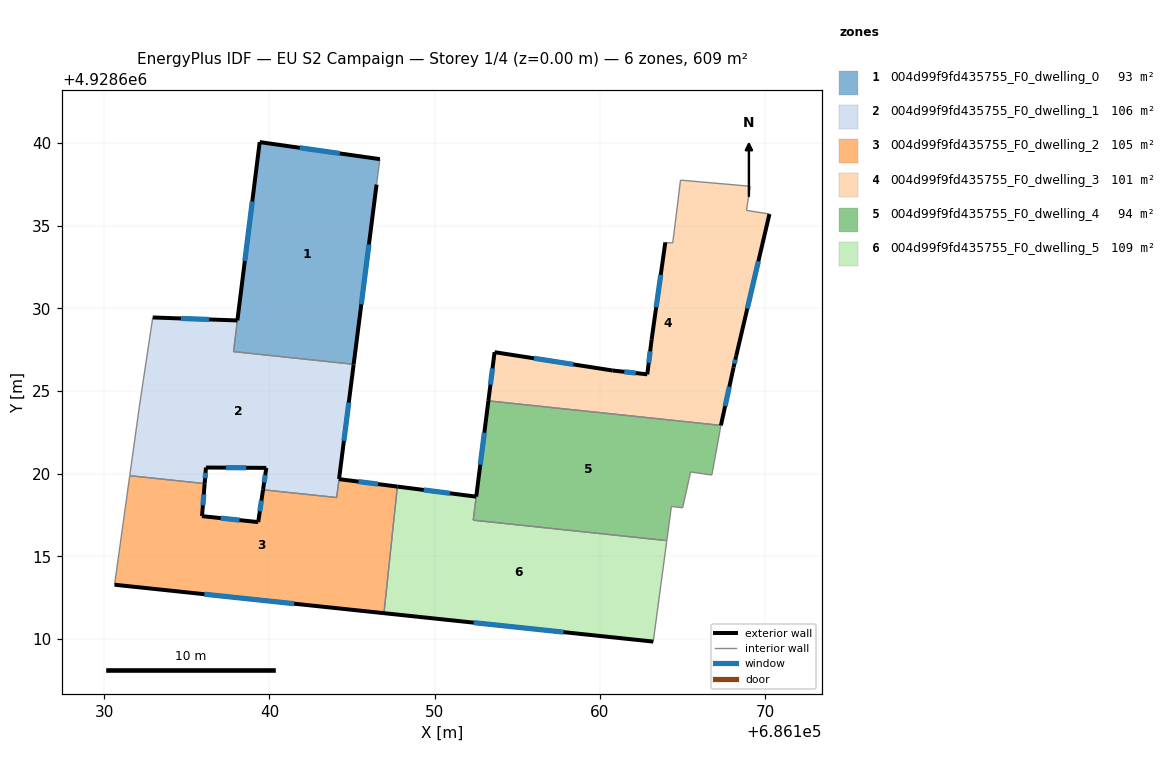
=== STOREY PLAN SPEC (per zone: floor XY polygon, exterior-wall plan segments, windows/doors) ===
zone 1: 004d99f9fd435755_F0_dwelling_0  (92.6 m²)
  floor: (686146.68, 4928639.03) (686146.48, 4928637.49) (686145.09, 4928626.61) (686137.83, 4928627.38) (686138.06, 4928629.27) (686139.41, 4928640.06)
  exterior wall: (686145.09, 4928626.61) – (686146.48, 4928637.49)  [11.0 m]
    window: (686145.56, 4928630.24) – (686146.02, 4928633.86)  [3.7 m²]
  exterior wall: (686139.41, 4928640.06) – (686138.06, 4928629.27)  [10.9 m]
    window: (686138.96, 4928636.46) – (686138.51, 4928632.87)  [3.6 m²]
  exterior wall: (686146.68, 4928639.03) – (686139.41, 4928640.06)  [7.3 m]
    window: (686144.26, 4928639.37) – (686141.83, 4928639.71)  [2.4 m²]
  interior walls: 3
zone 2: 004d99f9fd435755_F0_dwelling_1  (106.5 m²)
  floor: (686145.09, 4928626.61) (686144.21, 4928619.67) (686144.06, 4928618.55) (686139.61, 4928619.02) (686139.81, 4928620.35) (686136.16, 4928620.37) (686136.08, 4928619.39) (686131.55, 4928619.87) (686132.13, 4928624.06) (686132.94, 4928629.45) (686138.06, 4928629.27) (686137.83, 4928627.38)
  exterior wall: (686139.81, 4928620.35) – (686139.61, 4928619.02)  [1.3 m]
    window: (686139.74, 4928619.90) – (686139.68, 4928619.46)  [0.4 m²]
  exterior wall: (686136.16, 4928620.37) – (686139.81, 4928620.35)  [3.7 m]
    window: (686137.38, 4928620.36) – (686138.59, 4928620.35)  [1.2 m²]
  exterior wall: (686136.08, 4928619.39) – (686136.16, 4928620.37)  [1.0 m]
    window: (686136.11, 4928619.72) – (686136.13, 4928620.04)  [0.3 m²]
  exterior wall: (686138.06, 4928629.27) – (686132.94, 4928629.45)  [5.1 m]
    window: (686136.35, 4928629.33) – (686134.65, 4928629.39)  [1.7 m²]
  exterior wall: (686144.21, 4928619.67) – (686145.09, 4928626.61)  [7.0 m]
    window: (686144.50, 4928621.98) – (686144.80, 4928624.30)  [2.3 m²]
  interior walls: 7
zone 3: 004d99f9fd435755_F0_dwelling_2  (105.4 m²)
  floor: (686147.74, 4928619.21) (686146.93, 4928611.56) (686130.63, 4928613.28) (686131.55, 4928619.87) (686136.08, 4928619.39) (686135.92, 4928617.43) (686139.32, 4928617.07) (686139.61, 4928619.02) (686144.07, 4928618.55) (686144.21, 4928619.67)
  exterior wall: (686135.92, 4928617.43) – (686136.08, 4928619.39)  [2.0 m]
    window: (686135.97, 4928618.08) – (686136.03, 4928618.74)  [0.7 m²]
  exterior wall: (686139.32, 4928617.07) – (686135.92, 4928617.43)  [3.4 m]
    window: (686138.19, 4928617.19) – (686137.05, 4928617.31)  [1.1 m²]
  exterior wall: (686139.61, 4928619.02) – (686139.32, 4928617.07)  [2.0 m]
    window: (686139.51, 4928618.37) – (686139.42, 4928617.72)  [0.7 m²]
  exterior wall: (686147.74, 4928619.21) – (686144.21, 4928619.67)  [3.6 m]
    window: (686146.56, 4928619.37) – (686145.38, 4928619.52)  [1.2 m²]
  exterior wall: (686130.63, 4928613.28) – (686146.93, 4928611.56)  [16.4 m]
    window: (686136.06, 4928612.70) – (686141.50, 4928612.13)  [5.5 m²]
  interior walls: 5
zone 4: 004d99f9fd435755_F0_dwelling_3  (101.5 m²)
  floor: (686169.08, 4928637.38) (686168.86, 4928635.92) (686170.25, 4928635.71) (686168.24, 4928627.13) (686168.08, 4928626.43) (686167.31, 4928622.92) (686153.24, 4928624.40) (686153.62, 4928627.35) (686160.77, 4928626.24) (686162.86, 4928626.01) (686163.12, 4928628.10) (686163.95, 4928633.99) (686164.40, 4928633.95) (686164.87, 4928637.75)
  exterior wall: (686163.12, 4928628.10) – (686162.86, 4928626.01)  [2.1 m]
    window: (686163.03, 4928627.40) – (686162.95, 4928626.70)  [0.7 m²]
  exterior wall: (686163.95, 4928633.99) – (686163.12, 4928628.10)  [5.9 m]
    window: (686163.67, 4928632.02) – (686163.40, 4928630.06)  [2.0 m²]
  exterior wall: (686168.24, 4928627.13) – (686170.25, 4928635.71)  [8.8 m]
    window: (686168.91, 4928629.99) – (686169.58, 4928632.85)  [2.9 m²]
  exterior wall: (686168.08, 4928626.43) – (686168.24, 4928627.13)  [0.7 m]
    window: (686168.13, 4928626.66) – (686168.19, 4928626.89)  [0.2 m²]
  exterior wall: (686167.31, 4928622.92) – (686168.08, 4928626.43)  [3.6 m]
    window: (686167.57, 4928624.09) – (686167.82, 4928625.26)  [1.2 m²]
  exterior wall: (686153.62, 4928627.35) – (686153.24, 4928624.40)  [3.0 m]
    window: (686153.49, 4928626.36) – (686153.37, 4928625.38)  [1.0 m²]
  exterior wall: (686160.77, 4928626.24) – (686153.62, 4928627.35)  [7.2 m]
    window: (686158.39, 4928626.61) – (686156.00, 4928626.98)  [2.4 m²]
  exterior wall: (686162.86, 4928626.01) – (686160.77, 4928626.24)  [2.1 m]
    window: (686162.16, 4928626.08) – (686161.47, 4928626.16)  [0.7 m²]
  interior walls: 6
zone 5: 004d99f9fd435755_F0_dwelling_4  (94.3 m²)
  floor: (686167.31, 4928622.92) (686167.31, 4928622.90) (686166.76, 4928619.91) (686165.48, 4928620.10) (686165.00, 4928617.94) (686164.32, 4928618.01) (686164.04, 4928615.95) (686152.33, 4928617.18) (686153.24, 4928624.40)
  exterior wall: (686153.24, 4928624.40) – (686152.51, 4928618.61)  [5.8 m]
    window: (686153.00, 4928622.47) – (686152.75, 4928620.54)  [1.9 m²]
  interior walls: 9
zone 6: 004d99f9fd435755_F0_dwelling_5  (108.6 m²)
  floor: (686164.04, 4928615.95) (686163.22, 4928609.84) (686146.93, 4928611.56) (686147.74, 4928619.21) (686152.51, 4928618.61) (686152.33, 4928617.18)
  exterior wall: (686152.51, 4928618.61) – (686147.74, 4928619.21)  [4.8 m]
    window: (686150.92, 4928618.81) – (686149.33, 4928619.01)  [1.6 m²]
  exterior wall: (686146.93, 4928611.56) – (686163.22, 4928609.84)  [16.4 m]
    window: (686152.36, 4928610.98) – (686157.79, 4928610.41)  [5.5 m²]
  interior walls: 4

=== DERIVED (storey summary) ===
Building: EU S2 Campaign
Storey: 1 of 4  (floor level z = 0.00 m)
Storey gross floor area: 608.9 m²
Zones on this storey: 6
  - 004d99f9fd435755_F0_dwelling_0: floor 92.6 m²; exterior wall 29.2 m (87.5 m²); 3 window(s) 9.7 m²; WWR 11.1%
  - 004d99f9fd435755_F0_dwelling_1: floor 106.5 m²; exterior wall 18.1 m (54.2 m²); 5 window(s) 6.0 m²; WWR 11.1%
  - 004d99f9fd435755_F0_dwelling_2: floor 105.4 m²; exterior wall 27.3 m (82.0 m²); 5 window(s) 9.1 m²; WWR 11.1%
  - 004d99f9fd435755_F0_dwelling_3: floor 101.5 m²; exterior wall 33.5 m (100.4 m²); 8 window(s) 11.2 m²; WWR 11.1%
  - 004d99f9fd435755_F0_dwelling_4: floor 94.3 m²; exterior wall 5.8 m (17.5 m²); 1 window(s) 1.9 m²; WWR 11.1%
  - 004d99f9fd435755_F0_dwelling_5: floor 108.6 m²; exterior wall 21.2 m (63.6 m²); 2 window(s) 7.1 m²; WWR 11.1%
Zone adjacency (shared interzone walls):
  - 004d99f9fd435755_F0_dwelling_0 ↔ 004d99f9fd435755_F0_dwelling_1
  - 004d99f9fd435755_F0_dwelling_1 ↔ 004d99f9fd435755_F0_dwelling_2
  - 004d99f9fd435755_F0_dwelling_2 ↔ 004d99f9fd435755_F0_dwelling_5
  - 004d99f9fd435755_F0_dwelling_3 ↔ 004d99f9fd435755_F0_dwelling_4
  - 004d99f9fd435755_F0_dwelling_4 ↔ 004d99f9fd435755_F0_dwelling_5